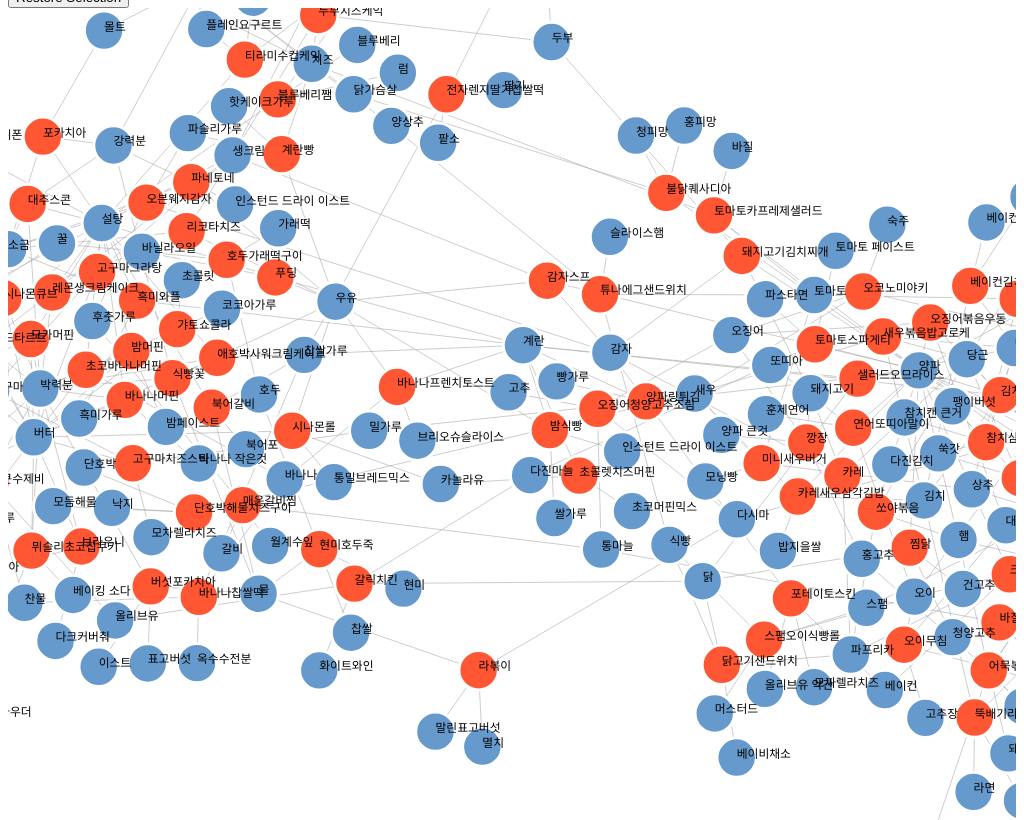
D3 v6 page, settled after 480 driven frames (8 s of simulated time); the page loaded 1 data file(s).


// ── krecipe.js
// krecipe.js

// JSON 파일을 로드
d3.json("krecipe_graph.json").then(function(graph) {
    // 그래프의 너비와 높이를 설정
    const width = window.innerWidth;
    const height = window.innerHeight;
    const nodeRadius = 20;

    // SVG 요소를 생성하고 크기를 설정합니다.
    const svg = d3.select("body").append("svg")
        .attr("viewBox", [0, 0, width, height])
        .style("width", "100%")
        .style("height", "100vh");

    // 툴팁 설정
    const tooltip = d3.select("body").append("div")
        .attr("class", "tooltip")
        .style("opacity", 0)
        .style("position", "absolute")
        .style("text-align", "center")
        .style("width", "120px")
        .style("height", "28px")
        .style("padding", "2px")
        .style("font", "12px sans-serif")
        .style("background", "lightsteelblue")
        .style("border", "0px")
        .style("border-radius", "8px")
        .style("pointer-events", "none");

    // 시뮬레이션 설정
    const simulation = d3.forceSimulation(graph.nodes)
        .force("link", d3.forceLink(graph.links).id(function(d) { return d.id; }).distance(50))
        .force("charge", d3.forceManyBody().strength(-50))
        .force("center", d3.forceCenter(width / 2, height / 2));

    // 확대/축소 기능을 위한 줌 핸들러
    const zoomHandler = d3.zoom()
    .on("zoom", (event) => {
        svg.attr("transform", event.transform);
    });

    // SVG에 줌 핸들러를 적용
    svg.call(zoomHandler);
    
    const recipeNode = svg.append("g")
        .attr("class", "recipeNodes")
        .selectAll("circle")
        .data(graph.nodes.filter(node => node.group === 1))
        .enter()
        .append("circle")
        .attr("class", "recipeNode")
    

    const ingredientNode = svg.append("g")
        .attr("class", "ingredientNodes")
        .selectAll("circle")
        .data(graph.nodes.filter(node => node.group !== 1))
        .enter()
        .append("circle")
        .attr("class", "ingredientNode")
    // 링크
    const link = svg.append("g")
        .attr("class", "links")
        .selectAll("line")
        .data(graph.links)
        .enter().append("line")
        .attr("class", "link");

    // 노드 드래그 이벤트 핸들러
    function drag(simulation) {
        function dragstarted(event, d) {
            if (!event.active) simulation.alphaTarget(0.3).restart();
            d.fx = d.x;
            d.fy = d.y;
        }

        function dragged(event, d) {
            d.fx = event.x;
            d.fy = event.y;
        }

        function dragended(event, d) {
            if (!event.active) simulation.alphaTarget(0);
            d.fx = null;
            d.fy = null;
        }

        return d3.drag()
            .on("start", dragstarted)
            .on("drag", dragged)
            .on("end", dragended);
    }

    // 노드
    const node = svg.append("g")
        .attr("class", "nodes")
        .selectAll("circle")
        .data(graph.nodes)
        .enter().append("circle")
        .attr("class", "node")
        .attr("r", nodeRadius)
        .style("fill", function(d) {return d.group === 1 ? "#ff5733" : "#6699cc";})
        .call(drag(simulation))
        .on("click", function(event, d) {
            if (d.url) {
                window.open(d.url, "_blank");
            }
            // 선택한 노드의 ID를 업데이트하고 연결된 노드를 필터링
            selectedNodeId = d.id;

            // 연결된 노드만 표시
            node.style("display", function(nodeData) {
                return isConnected(nodeData, d) ? "block" : "none";
            });

            label.style("display", function(nodeData) {
                return isConnected(nodeData, d) ? "block" : "none";
            });

            link.style("display", function(linkData) {
                return linkData.source.id === selectedNodeId || linkData.target.id === selectedNodeId ? "block" : "none";
            });
        })
        // 툴팁 스타일
        .on("mouseover", function(event, d) {
            tooltip.transition()
                .duration(200)
                .style("opacity", .9)
                .style("background", "rgba(0, 0, 0, 0.8)")
                .style("color", "#fff");
            
            
            const linkedTarget = graph.links.find(link => link.source === d.id)?.target;
            if (linkedTarget) {
                tooltip.html(d.id + "<br>" + linkedTarget)
                    .style("left", (event.pageX) + "px")
                    .style("top", (event.pageY - 28) + "px");
            } else {
                tooltip.html(d.id + "<br>No target information")
                    .style("left", (event.pageX) + "px")
                    .style("top", (event.pageY - 28) + "px");
            }
        })
        .on("mouseout", function() {
            tooltip.transition()
                .duration(500)
                .style("opacity", 0)
                .style("background", "rgba(0, 0, 0, 0.8)")
                .style("color", "#fff");
        });

    // 레이블
    const label = svg.append("g")
        .attr("class", "labels")
        .selectAll("text")
        .data(graph.nodes)
        .enter().append("text")
        .text(function(d) { return d.id; })
        .attr("x", 8)
        .attr("y", ".31em")
        .style("font", "12px 'BMJUA', sans-serif")       
    
    const collide = d3.forceCollide(nodeRadius + 5).iterations(4); // 충돌 감지 반복 횟수 조절
    simulation.force("collide", collide);    

    // 시뮬레이션 갱신 함수
    function ticked() {
        link
            .attr("x1", function(d) { return d.source.x; })
            .attr("y1", function(d) { return d.source.y; })
            .attr("x2", function(d) { return d.target.x; })
            .attr("y2", function(d) { return d.target.y; });

        node
            .transition()
            .duration(1000) // 애니메이션 지속 시간
            .attr("cx", function(d) { return d.x; })
            .attr("cy", function(d) { return d.y; });

        label
            .attr("x", function(d) { return d.x; })
            .attr("y", function(d) { return d.y; });
    }

    simulation
        .on("tick", ticked);
    
    // 노드 간의 연결 여부를 확인하는 함수
    function isConnected(node1, node2) {
        return graph.links.some(link => (link.source === node1 && link.target === node2) || (link.source === node2 && link.target === node1));
    }
    // 선택 원복 버튼을 가져옴
    const restoreButton = document.getElementById("restoreButton");

    // 선택 원복 버튼 클릭 이벤트 핸들러
    restoreButton.addEventListener("click", function() {
        // 선택한 노드와 연결된 노드를 다시 표시
        node.style("display", "block");
        label.style("display", "block");
        link.style("display", "block");
        
        // 선택 취소
        selectedNodeId = null;
    });
    
});


### data: krecipe_graph.json
{
 "nodes": [
  {
   "id": "어묵김말이",
   "group": 1,
   "url": "https://www.10000recipe.com/recipe/12867…"
  },
  {
   "id": "어묵",
   "group": 2
  },
  {
   "id": "김밥용김",
   "group": 2
  },
  {
   "id": "당면",
   "group": 2
  },
  {
   "id": "양파",
   "group": 2
  },
  {
   "id": "현미호두죽",
   "group": 1,
   "url": "https://www.10000recipe.com/recipe/13187…"
  },
  {
   "id": "현미",
   "group": 2
  },
  {
   "id": "찹쌀",
   "group": 2
  },
  "... 275 more items"
 ],
 "links": [
  {
   "source": "어묵김말이",
   "target": "어묵",
   "value": 1
  },
  {
   "source": "어묵김말이",
   "target": "김밥용김",
   "value": 1
  },
  {
   "source": "어묵김말이",
   "target": "당면",
   "value": 1
  },
  {
   "source": "어묵김말이",
   "target": "양파",
   "value": 1
  },
  {
   "source": "현미호두죽",
   "target": "현미",
   "value": 1
  },
  {
   "source": "현미호두죽",
   "target": "찹쌀",
   "value": 1
  },
  {
   "source": "현미호두죽",
   "target": "호두",
   "value": 1
  },
  {
   "source": "현미호두죽",
   "target": "물",
   "value": 1
  },
  "... 385 more items"
 ]
}